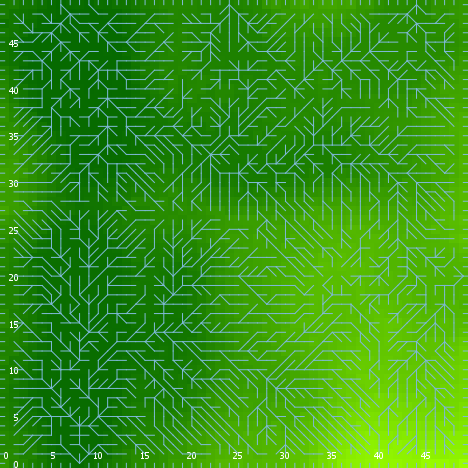

The table this chart was drawn from, first rows:
export-world data (NetLogo 6.0.4)
land_05_withInitialEcologicalCommunity.n…
06/24/2020 23:04:22:353 +0100
RANDOM STATE
0 0 -1727483681 303 1.7184893065758144 f…
GLOBALS
min-pxcor, max-pxcor, min-pycor, max-pycor, perspective, subject, nextIndex, directed-links, ticks, display-mode, ecol_brushfrequencyinflection, ecol_brushfrequencyrate, ecol_grassfrequencyinflection, ecol_grassfrequencyrate, ecol_woodfrequencyinflection, ecol_woodfrequencyrate, elevationdistribution, elev_algorithm-style, elev_featureanglerange, elev_inversioniterations, elev_noise, elev_numdepressions, elev_numprotuberances, elev_numranges
0, 49, 0, 49, 0, nobody, 2600, "UNDIRECTED", -1, "elevation (m)", 11.23, 0.001284, 0.7798, 0.1089, 37.9, 0.08677, [-0.9138199850126801 0.6216183774448848 …, "C#", 0.845, 1.482, 3.884, 1, 3, 49
TURTLES
who, color, heading, xcor, ycor, shape, label, label-color, breed, hidden?, size, pen-size, pen-mode, numpoints
0, 65, 352, 23, 6, "default", "", 9.9, {breed flowholders}, true, 1, 1, "up", 
1, 55, 27, 14, 24, "default", "", 9.9, {breed flowholders}, true, 1, 1, "up", 
2, 5, 325, 11, 7, "default", "", 9.9, {breed flowholders}, true, 1, 1, "up", 
3, 105, 12, 39, 43, "default", "", 9.9, {breed flowholders}, true, 1, 1, "up", 
4, 75, 116, 30, 3, "default", "", 9.9, {breed flowholders}, true, 1, 1, "up", 
5, 45, 184, 37, 4, "default", "", 9.9, {breed flowholders}, true, 1, 1, "up", 
6, 45, 209, 20, 44, "default", "", 9.9, {breed flowholders}, true, 1, 1, "up", 
7, 75, 225, 22, 5, "default", "", 9.9, {breed flowholders}, true, 1, 1, "up", 
8, 135, 43, 46, 14, "default", "", 9.9, {breed flowholders}, true, 1, 1, "up", 
9, 55, 236, 34, 29, "default", "", 9.9, {breed flowholders}, true, 1, 1, "up", 
10, 125, 323, 38, 5, "default", "", 9.9, {breed flowholders}, true, 1, 1, "up", 
11, 35, 142, 33, 9, "default", "", 9.9, {breed flowholders}, true, 1, 1, "up", 
12, 5, 15, 19, 33, "default", "", 9.9, {breed flowholders}, true, 1, 1, "up", 
13, 135, 329, 1, 27, "default", "", 9.9, {breed flowholders}, true, 1, 1, "up", 
14, 65, 313, 29, 10, "default", "", 9.9, {breed flowholders}, true, 1, 1, "up", 
15, 97, 270, 0, 24, "line half", "", 9.9, {breed flowholders}, false, 1, 1, "up", 
16, 75, 240, 40, 28, "default", "", 9.9, {breed flowholders}, true, 1, 1, "up", 
17, 75, 54, 17, 21, "default", "", 9.9, {breed flowholders}, true, 1, 1, "up", 
18, 115, 165, 28, 21, "default", "", 9.9, {breed flowholders}, true, 1, 1, "up", 
19, 125, 253, 33, 46, "default", "", 9.9, {breed flowholders}, true, 1, 1, "up", 
20, 45, 315, 47, 10, "default", "", 9.9, {breed flowholders}, true, 1, 1, "up", 
21, 95, 260, 10, 26, "default", "", 9.9, {breed flowholders}, true, 1, 1, "up", 
22, 125, 287, 17, 28, "default", "", 9.9, {breed flowholders}, true, 1, 1, "up", 
23, 45, 90, 10, 7, "default", "", 9.9, {breed flowholders}, true, 1, 1, "up", 
24, 115, 28, 14, 28, "default", "", 9.9, {breed flowholders}, true, 1, 1, "up", 
25, 45, 260, 21, 28, "default", "", 9.9, {breed flowholders}, true, 1, 1, "up", 
26, 25, 103, 6, 32, "default", "", 9.9, {breed flowholders}, true, 1, 1, "up", 
27, 95, 222, 33, 16, "default", "", 9.9, {breed flowholders}, true, 1, 1, "up", 
28, 5, 277, 13, 14, "default", "", 9.9, {breed flowholders}, true, 1, 1, "up", 
29, 35, 181, 40, 47, "default", "", 9.9, {breed flowholders}, true, 1, 1, "up", 
30, 55, 135, 18, 45, "default", "", 9.9, {breed flowholders}, true, 1, 1, "up", 
31, 5, 217, 27, 1, "default", "", 9.9, {breed flowholders}, true, 1, 1, "up", 
32, 35, 304, 30, 16, "default", "", 9.9, {breed flowholders}, true, 1, 1, "up", 
33, 115, 48, 3, 6, "default", "", 9.9, {breed flowholders}, true, 1, 1, "up", 
34, 65, 52, 15, 30, "default", "", 9.9, {breed flowholders}, true, 1, 1, "up", 
35, 85, 210, 32, 8, "default", "", 9.9, {breed flowholders}, true, 1, 1, "up", 
36, 75, 12, 19, 10, "default", "", 9.9, {breed flowholders}, true, 1, 1, "up", 
37, 85, 326, 34, 16, "default", "", 9.9, {breed flowholders}, true, 1, 1, "up", 
38, 65, 105, 17, 35, "default", "", 9.9, {breed flowholders}, true, 1, 1, "up", 
39, 97, 0, 18, 49, "line half", "", 9.9, {breed flowholders}, false, 1, 1, "up", 
40, 85, 226, 35, 3, "default", "", 9.9, {breed flowholders}, true, 1, 1, "up", 
41, 55, 88, 21, 7, "default", "", 9.9, {breed flowholders}, true, 1, 1, "up", 
42, 5, 274, 14, 35, "default", "", 9.9, {breed flowholders}, true, 1, 1, "up", 
43, 65, 244, 22, 4, "default", "", 9.9, {breed flowholders}, true, 1, 1, "up", 
44, 25, 16, 21, 21, "default", "", 9.9, {breed flowholders}, true, 1, 1, "up", 
45, 135, 202, 30, 7, "default", "", 9.9, {breed flowholders}, true, 1, 1, "up", 
46, 5, 232, 12, 35, "default", "", 9.9, {breed flowholders}, true, 1, 1, "up", 
47, 115, 96, 42, 29, "default", "", 9.9, {breed flowholders}, true, 1, 1, "up", 
48, 115, 4, 40, 30, "default", "", 9.9, {breed flowholders}, true, 1, 1, "up", 
49, 105, 319, 23, 28, "default", "", 9.9, {breed flowholders}, true, 1, 1, "up", 
50, 135, 321, 48, 4, "default", "", 9.9, {breed flowholders}, true, 1, 1, "up", 
... 10,115 more rows
